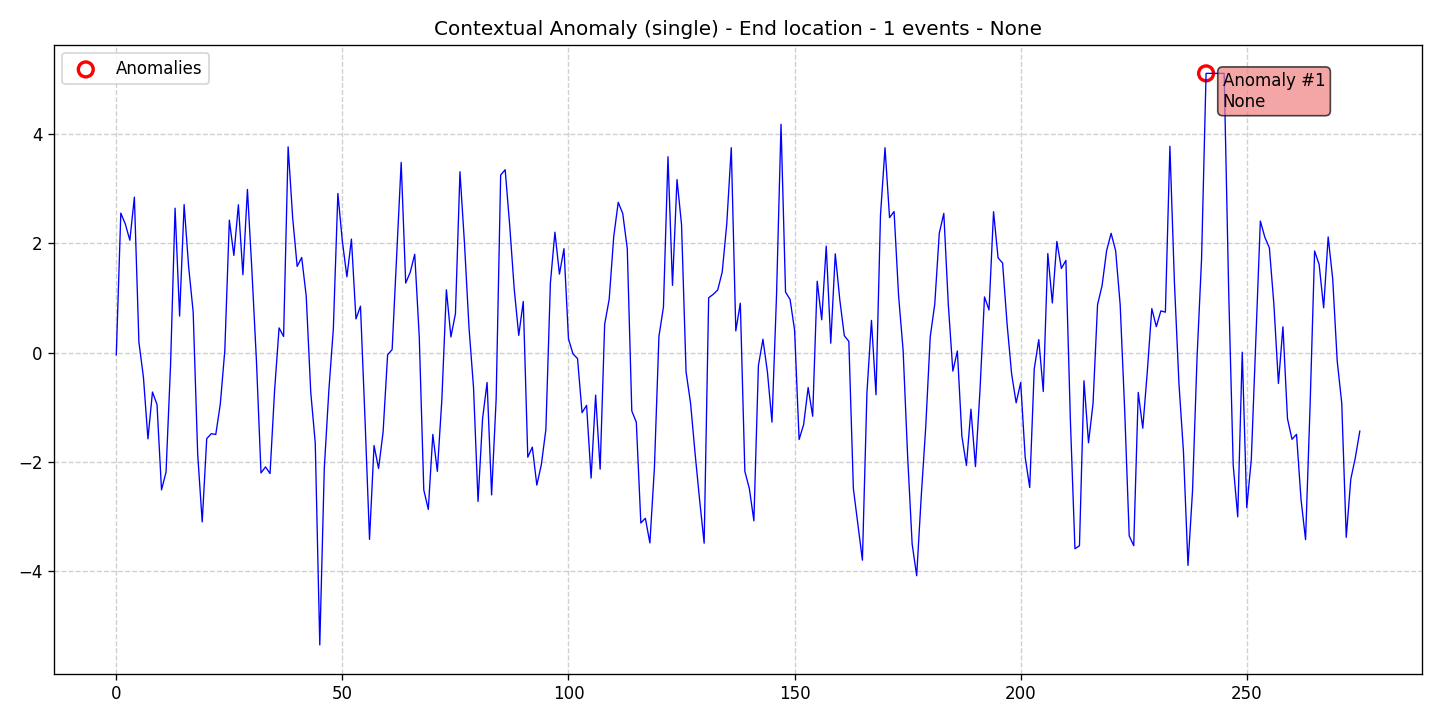

Source data for this figure (header and first rows):
data, stationary, det_lin_up, det_lin_down, det_quad, det_cubic, det_exp, det_damped, stoc_trend, volatility, single_seas, multiple_seas, point_anom_single, point_anom_multi, collect_anom, context_anom, mean_shift, var_shift, trend_shift, date, is_break, is_anomaly, is_multi, location_beginning
-0.0382, 0, 0, 0, 0, 0, 0, 0, 0, 0, 0, 0, 0, 0, 0, 1, 0, 0, 0, 2020-01-01, 0, 0, 0, 0
2.556, 0, 0, 0, 0, 0, 0, 0, 0, 0, 0, 0, 0, 0, 0, 1, 0, 0, 0, 2020-01-02, 0, 0, 0, 0
2.355, 0, 0, 0, 0, 0, 0, 0, 0, 0, 0, 0, 0, 0, 0, 1, 0, 0, 0, 2020-01-03, 0, 0, 0, 0
2.059, 0, 0, 0, 0, 0, 0, 0, 0, 0, 0, 0, 0, 0, 0, 1, 0, 0, 0, 2020-01-04, 0, 0, 0, 0
2.848, 0, 0, 0, 0, 0, 0, 0, 0, 0, 0, 0, 0, 0, 0, 1, 0, 0, 0, 2020-01-05, 0, 0, 0, 0
0.1943, 0, 0, 0, 0, 0, 0, 0, 0, 0, 0, 0, 0, 0, 0, 1, 0, 0, 0, 2020-01-06, 0, 0, 0, 0
-0.4481, 0, 0, 0, 0, 0, 0, 0, 0, 0, 0, 0, 0, 0, 0, 1, 0, 0, 0, 2020-01-07, 0, 0, 0, 0
-1.577, 0, 0, 0, 0, 0, 0, 0, 0, 0, 0, 0, 0, 0, 0, 1, 0, 0, 0, 2020-01-08, 0, 0, 0, 0
-0.7194, 0, 0, 0, 0, 0, 0, 0, 0, 0, 0, 0, 0, 0, 0, 1, 0, 0, 0, 2020-01-09, 0, 0, 0, 0
-0.9475, 0, 0, 0, 0, 0, 0, 0, 0, 0, 0, 0, 0, 0, 0, 1, 0, 0, 0, 2020-01-10, 0, 0, 0, 0
-2.511, 0, 0, 0, 0, 0, 0, 0, 0, 0, 0, 0, 0, 0, 0, 1, 0, 0, 0, 2020-01-11, 0, 0, 0, 0
-2.187, 0, 0, 0, 0, 0, 0, 0, 0, 0, 0, 0, 0, 0, 0, 1, 0, 0, 0, 2020-01-12, 0, 0, 0, 0
-0.2247, 0, 0, 0, 0, 0, 0, 0, 0, 0, 0, 0, 0, 0, 0, 1, 0, 0, 0, 2020-01-13, 0, 0, 0, 0
2.646, 0, 0, 0, 0, 0, 0, 0, 0, 0, 0, 0, 0, 0, 0, 1, 0, 0, 0, 2020-01-14, 0, 0, 0, 0
0.6699, 0, 0, 0, 0, 0, 0, 0, 0, 0, 0, 0, 0, 0, 0, 1, 0, 0, 0, 2020-01-15, 0, 0, 0, 0
2.712, 0, 0, 0, 0, 0, 0, 0, 0, 0, 0, 0, 0, 0, 0, 1, 0, 0, 0, 2020-01-16, 0, 0, 0, 0
1.572, 0, 0, 0, 0, 0, 0, 0, 0, 0, 0, 0, 0, 0, 0, 1, 0, 0, 0, 2020-01-17, 0, 0, 0, 0
0.7468, 0, 0, 0, 0, 0, 0, 0, 0, 0, 0, 0, 0, 0, 0, 1, 0, 0, 0, 2020-01-18, 0, 0, 0, 0
-1.859, 0, 0, 0, 0, 0, 0, 0, 0, 0, 0, 0, 0, 0, 0, 1, 0, 0, 0, 2020-01-19, 0, 0, 0, 0
-3.098, 0, 0, 0, 0, 0, 0, 0, 0, 0, 0, 0, 0, 0, 0, 1, 0, 0, 0, 2020-01-20, 0, 0, 0, 0
-1.573, 0, 0, 0, 0, 0, 0, 0, 0, 0, 0, 0, 0, 0, 0, 1, 0, 0, 0, 2020-01-21, 0, 0, 0, 0
-1.482, 0, 0, 0, 0, 0, 0, 0, 0, 0, 0, 0, 0, 0, 0, 1, 0, 0, 0, 2020-01-22, 0, 0, 0, 0
-1.496, 0, 0, 0, 0, 0, 0, 0, 0, 0, 0, 0, 0, 0, 0, 1, 0, 0, 0, 2020-01-23, 0, 0, 0, 0
-0.9406, 0, 0, 0, 0, 0, 0, 0, 0, 0, 0, 0, 0, 0, 0, 1, 0, 0, 0, 2020-01-24, 0, 0, 0, 0
0.04364, 0, 0, 0, 0, 0, 0, 0, 0, 0, 0, 0, 0, 0, 0, 1, 0, 0, 0, 2020-01-25, 0, 0, 0, 0
2.428, 0, 0, 0, 0, 0, 0, 0, 0, 0, 0, 0, 0, 0, 0, 1, 0, 0, 0, 2020-01-26, 0, 0, 0, 0
1.781, 0, 0, 0, 0, 0, 0, 0, 0, 0, 0, 0, 0, 0, 0, 1, 0, 0, 0, 2020-01-27, 0, 0, 0, 0
2.709, 0, 0, 0, 0, 0, 0, 0, 0, 0, 0, 0, 0, 0, 0, 1, 0, 0, 0, 2020-01-28, 0, 0, 0, 0
1.428, 0, 0, 0, 0, 0, 0, 0, 0, 0, 0, 0, 0, 0, 0, 1, 0, 0, 0, 2020-01-29, 0, 0, 0, 0
2.988, 0, 0, 0, 0, 0, 0, 0, 0, 0, 0, 0, 0, 0, 0, 1, 0, 0, 0, 2020-01-30, 0, 0, 0, 0
1.486, 0, 0, 0, 0, 0, 0, 0, 0, 0, 0, 0, 0, 0, 0, 1, 0, 0, 0, 2020-01-31, 0, 0, 0, 0
-0.1617, 0, 0, 0, 0, 0, 0, 0, 0, 0, 0, 0, 0, 0, 0, 1, 0, 0, 0, 2020-02-01, 0, 0, 0, 0
-2.201, 0, 0, 0, 0, 0, 0, 0, 0, 0, 0, 0, 0, 0, 0, 1, 0, 0, 0, 2020-02-02, 0, 0, 0, 0
-2.091, 0, 0, 0, 0, 0, 0, 0, 0, 0, 0, 0, 0, 0, 0, 1, 0, 0, 0, 2020-02-03, 0, 0, 0, 0
-2.212, 0, 0, 0, 0, 0, 0, 0, 0, 0, 0, 0, 0, 0, 0, 1, 0, 0, 0, 2020-02-04, 0, 0, 0, 0
-0.6978, 0, 0, 0, 0, 0, 0, 0, 0, 0, 0, 0, 0, 0, 0, 1, 0, 0, 0, 2020-02-05, 0, 0, 0, 0
0.4543, 0, 0, 0, 0, 0, 0, 0, 0, 0, 0, 0, 0, 0, 0, 1, 0, 0, 0, 2020-02-06, 0, 0, 0, 0
0.297, 0, 0, 0, 0, 0, 0, 0, 0, 0, 0, 0, 0, 0, 0, 1, 0, 0, 0, 2020-02-07, 0, 0, 0, 0
3.769, 0, 0, 0, 0, 0, 0, 0, 0, 0, 0, 0, 0, 0, 0, 1, 0, 0, 0, 2020-02-08, 0, 0, 0, 0
2.473, 0, 0, 0, 0, 0, 0, 0, 0, 0, 0, 0, 0, 0, 0, 1, 0, 0, 0, 2020-02-09, 0, 0, 0, 0
1.58, 0, 0, 0, 0, 0, 0, 0, 0, 0, 0, 0, 0, 0, 0, 1, 0, 0, 0, 2020-02-10, 0, 0, 0, 0
1.744, 0, 0, 0, 0, 0, 0, 0, 0, 0, 0, 0, 0, 0, 0, 1, 0, 0, 0, 2020-02-11, 0, 0, 0, 0
1.037, 0, 0, 0, 0, 0, 0, 0, 0, 0, 0, 0, 0, 0, 0, 1, 0, 0, 0, 2020-02-12, 0, 0, 0, 0
-0.7192, 0, 0, 0, 0, 0, 0, 0, 0, 0, 0, 0, 0, 0, 0, 1, 0, 0, 0, 2020-02-13, 0, 0, 0, 0
-1.656, 0, 0, 0, 0, 0, 0, 0, 0, 0, 0, 0, 0, 0, 0, 1, 0, 0, 0, 2020-02-14, 0, 0, 0, 0
-5.35, 0, 0, 0, 0, 0, 0, 0, 0, 0, 0, 0, 0, 0, 0, 1, 0, 0, 0, 2020-02-15, 0, 0, 0, 0
-2.114, 0, 0, 0, 0, 0, 0, 0, 0, 0, 0, 0, 0, 0, 0, 1, 0, 0, 0, 2020-02-16, 0, 0, 0, 0
-0.6994, 0, 0, 0, 0, 0, 0, 0, 0, 0, 0, 0, 0, 0, 0, 1, 0, 0, 0, 2020-02-17, 0, 0, 0, 0
0.4401, 0, 0, 0, 0, 0, 0, 0, 0, 0, 0, 0, 0, 0, 0, 1, 0, 0, 0, 2020-02-18, 0, 0, 0, 0
2.915, 0, 0, 0, 0, 0, 0, 0, 0, 0, 0, 0, 0, 0, 0, 1, 0, 0, 0, 2020-02-19, 0, 0, 0, 0
2.035, 0, 0, 0, 0, 0, 0, 0, 0, 0, 0, 0, 0, 0, 0, 1, 0, 0, 0, 2020-02-20, 0, 0, 0, 0
1.39, 0, 0, 0, 0, 0, 0, 0, 0, 0, 0, 0, 0, 0, 0, 1, 0, 0, 0, 2020-02-21, 0, 0, 0, 0
2.08, 0, 0, 0, 0, 0, 0, 0, 0, 0, 0, 0, 0, 0, 0, 1, 0, 0, 0, 2020-02-22, 0, 0, 0, 0
0.6187, 0, 0, 0, 0, 0, 0, 0, 0, 0, 0, 0, 0, 0, 0, 1, 0, 0, 0, 2020-02-23, 0, 0, 0, 0
0.8517, 0, 0, 0, 0, 0, 0, 0, 0, 0, 0, 0, 0, 0, 0, 1, 0, 0, 0, 2020-02-24, 0, 0, 0, 0
-1.212, 0, 0, 0, 0, 0, 0, 0, 0, 0, 0, 0, 0, 0, 0, 1, 0, 0, 0, 2020-02-25, 0, 0, 0, 0
-3.418, 0, 0, 0, 0, 0, 0, 0, 0, 0, 0, 0, 0, 0, 0, 1, 0, 0, 0, 2020-02-26, 0, 0, 0, 0
-1.699, 0, 0, 0, 0, 0, 0, 0, 0, 0, 0, 0, 0, 0, 0, 1, 0, 0, 0, 2020-02-27, 0, 0, 0, 0
-2.118, 0, 0, 0, 0, 0, 0, 0, 0, 0, 0, 0, 0, 0, 0, 1, 0, 0, 0, 2020-02-28, 0, 0, 0, 0
-1.455, 0, 0, 0, 0, 0, 0, 0, 0, 0, 0, 0, 0, 0, 0, 1, 0, 0, 0, 2020-02-29, 0, 0, 0, 0
... 216 more rows
